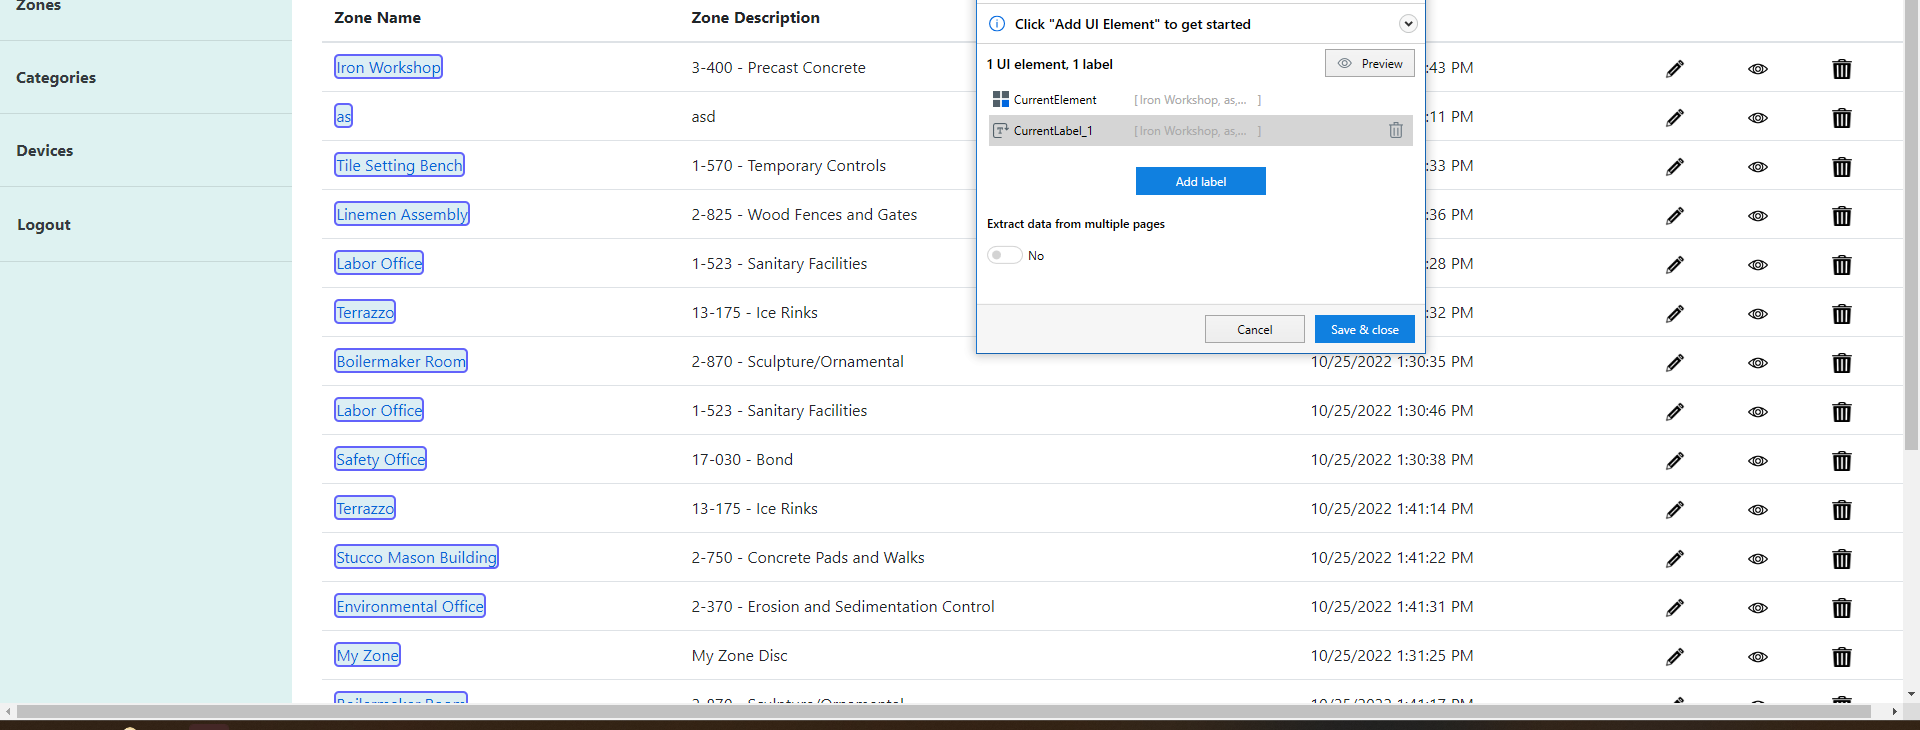
Task: Process to test CO web app
Workflow: ZonesRead

Step 1: For Each UI Element on the tbody in window 'Zones - Connected Office: Device Management' (chrome.exe)
